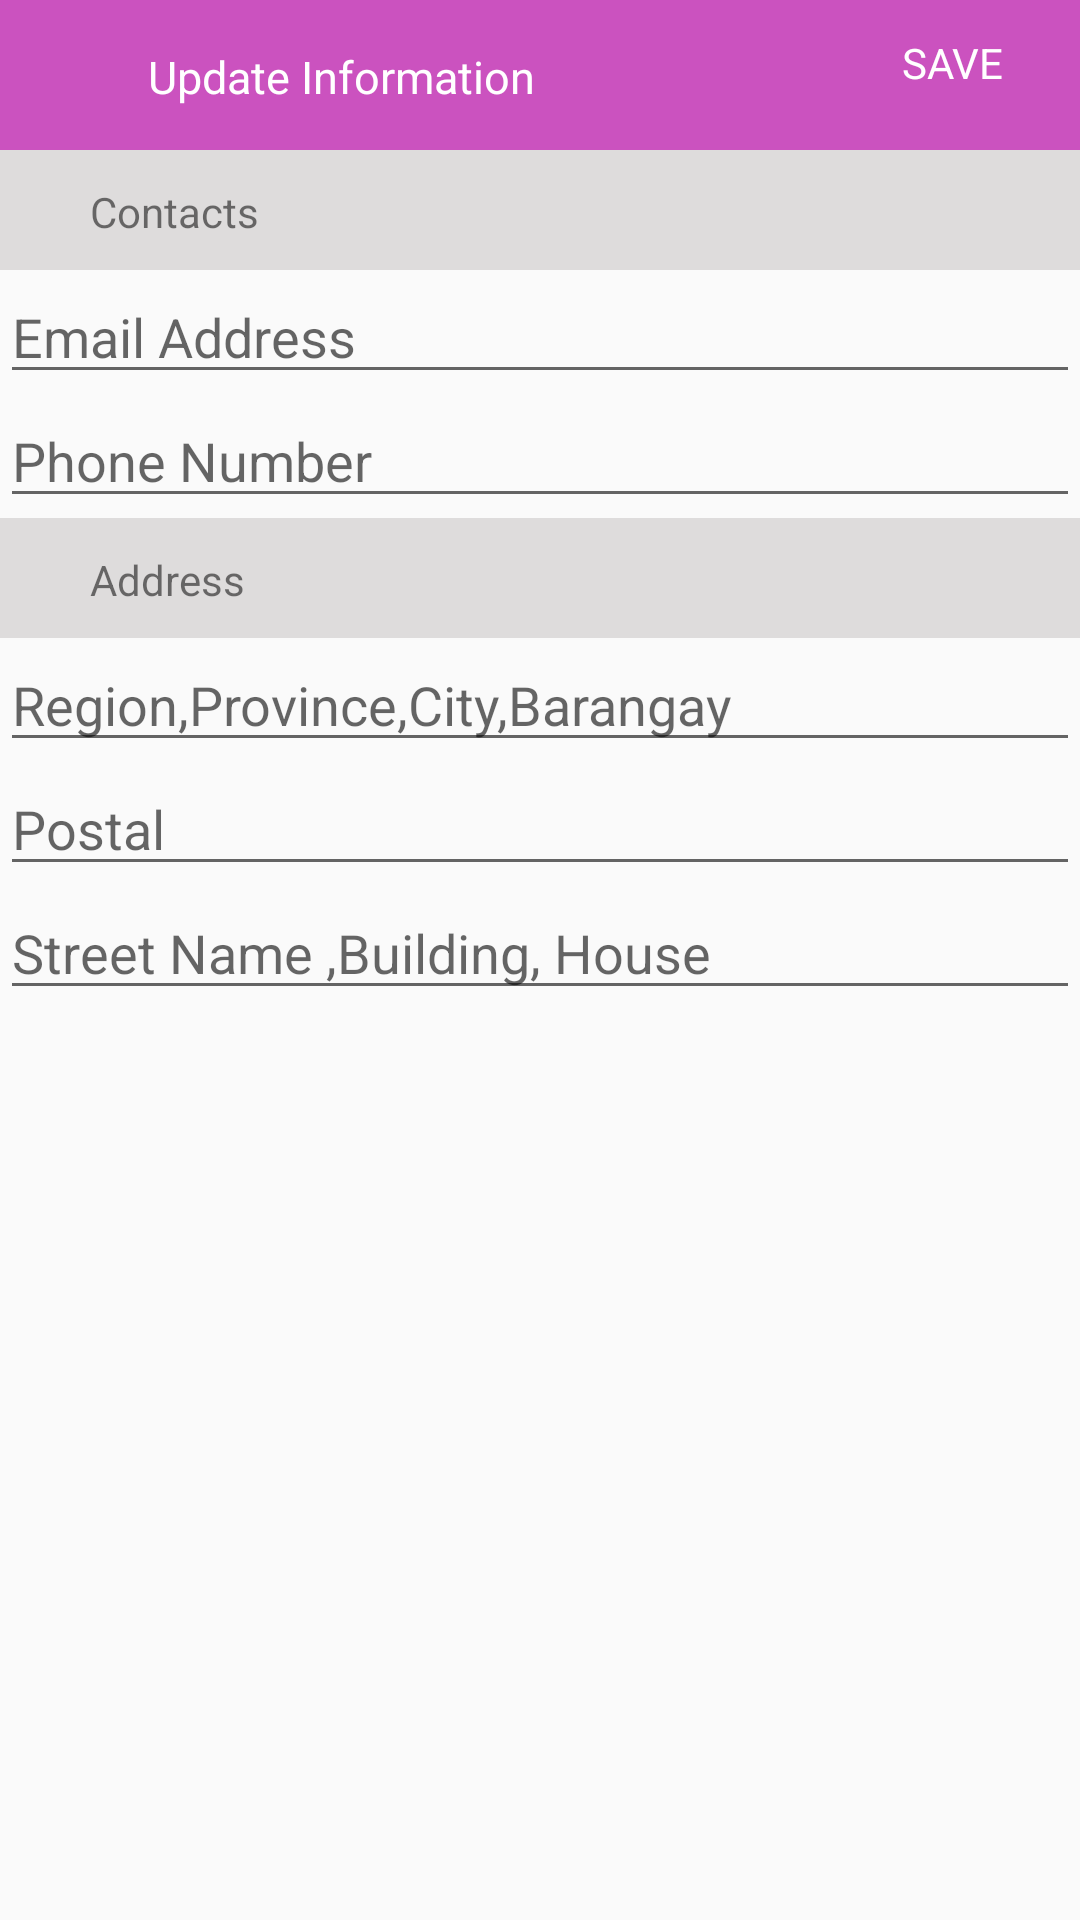

Produce the Android XML layout that renders to this screen, including the resource entries it uses.
<!-- AndroidManifest.xml: application theme Theme.EDUCTIONERY -->
<!-- res/layout/fragment_user_update_info.xml -->
<?xml version="1.0" encoding="utf-8"?>
<androidx.constraintlayout.widget.ConstraintLayout xmlns:android="http://schemas.android.com/apk/res/android"
    xmlns:app="http://schemas.android.com/apk/res-auto"
    xmlns:tools="http://schemas.android.com/tools"
    android:layout_width="match_parent"
    android:layout_height="match_parent"
    tools:context=".UserUpdateInfo">

    <View
        android:id="@+id/top"
        android:layout_width="match_parent"
        android:layout_height="50dp"

        android:background="@drawable/rounder"
        app:layout_constraintEnd_toEndOf="parent"
        app:layout_constraintHorizontal_bias="0.0"
        app:layout_constraintStart_toStartOf="parent"
        app:layout_constraintTop_toTopOf="parent" />


    <TextView
        android:id="@+id/saveUpdatedInfo"
        android:layout_width="wrap_content"
        android:layout_height="wrap_content"
        app:layout_constraintBottom_toBottomOf="parent"
        app:layout_constraintEnd_toEndOf="@+id/top"
        app:layout_constraintHorizontal_bias="0.828"
        app:layout_constraintStart_toEndOf="@+id/textView3"
        app:layout_constraintTop_toTopOf="parent"
        app:layout_constraintVertical_bias="0.018"
        android:text="SAVE"
        android:textColor="@color/white"
        />

    <TextView
        android:id="@+id/textView3"
        android:layout_width="wrap_content"
        android:layout_height="51dp"
        android:layout_alignParentStart="true"
        android:layout_alignParentTop="true"
        android:layout_alignParentEnd="true"
        android:layout_alignParentBottom="true"
        android:gravity="center"
        android:text="Update Information"
        android:textColor="@color/white"
        android:textSize="15sp"
        app:layout_constraintBottom_toBottomOf="parent"
        app:layout_constraintEnd_toEndOf="@+id/top"
        app:layout_constraintHorizontal_bias="0.214"
        app:layout_constraintStart_toStartOf="parent"
        app:layout_constraintTop_toTopOf="parent"
        app:layout_constraintVertical_bias="0.0" />

    <ImageView
        android:id="@+id/back"
        android:layout_width="wrap_content"
        android:layout_height="50dp"

        android:src="@drawable/ic_baseline_arrow_back_24"
        app:layout_constraintBottom_toBottomOf="parent"
        app:layout_constraintEnd_toEndOf="@+id/top"
        app:layout_constraintHorizontal_bias="0.041"
        app:layout_constraintStart_toStartOf="parent"
        app:layout_constraintTop_toTopOf="parent"
        app:layout_constraintVertical_bias="0.001" />


    <LinearLayout
        android:layout_width="match_parent"
        android:layout_height="match_parent"
        android:orientation="vertical"
        app:layout_constraintBottom_toBottomOf="parent"
        app:layout_constraintEnd_toEndOf="parent"
        android:layout_marginTop="50dp"
        app:layout_constraintStart_toStartOf="parent"
        app:layout_constraintTop_toTopOf="parent">


        <LinearLayout
            android:id="@+id/contact"
            android:layout_width="match_parent"
            android:layout_height="40dp"

            android:background="#DEDCDC"
            android:orientation="vertical">

            <TextView
                android:layout_width="wrap_content"
                android:layout_height="wrap_content"
                android:layout_marginStart="30dp"
                android:layout_marginTop="11dp"
                android:text="Contacts" />


        </LinearLayout>

        <EditText
            android:id="@+id/updatedEmail"
            android:layout_width="match_parent"
            android:layout_height="wrap_content"
            android:hint="Email Address"
            />
        <EditText
            android:id="@+id/updatedPhone"
            android:layout_width="match_parent"
            android:layout_height="wrap_content"
            android:hint="Phone Number"
            />


        <LinearLayout
            android:id="@+id/address"
            android:layout_width="match_parent"
            android:layout_height="40dp"

            android:background="#DEDCDC"
            android:orientation="vertical">

            <TextView
                android:layout_width="wrap_content"
                android:layout_height="wrap_content"
                android:layout_marginStart="30dp"
                android:layout_marginTop="11dp"
                android:text="Address" />


        </LinearLayout>

        <EditText
            android:id="@+id/region"
            android:layout_width="match_parent"
            android:layout_height="wrap_content"
            android:hint="Region,Province,City,Barangay"
            />
        <EditText
            android:id="@+id/postal"
            android:layout_width="match_parent"
            android:layout_height="wrap_content"
            android:hint="Postal"
            />
        <EditText
            android:id="@+id/street"
            android:layout_width="match_parent"
            android:layout_height="wrap_content"
            android:hint="Street Name ,Building, House"
            />


    </LinearLayout>


</androidx.constraintlayout.widget.ConstraintLayout>
<!-- resources referenced by this layout -->
<resources>
  <color name="white">#FFFFFFFF</color>
  <!-- drawable rounder (drawable) -->
  <?xml version="1.0" encoding="utf-8"?>
  <shape xmlns:android="http://schemas.android.com/apk/res/android" android:shape="rectangle">
   <solid android:color="@color/pinky"/>
  
          />
  
  </shape>
  <style name="Theme.EDUCTIONERY" parent="Theme.AppCompat.Light.NoActionBar">
          
  
          <item name="colorPrimaryVariant">@color/pinky</item>
          <item name="colorOnPrimary">@color/white</item>
          
          <item name="colorSecondary">@color/teal_200</item>
          <item name="colorSecondaryVariant">@color/teal_700</item>
          <item name="colorOnSecondary">@color/black</item>
          
          <item name="android:statusBarColor" tools:targetApi="l">?attr/colorPrimaryVariant</item>
          
      </style>
  <color name="pinky">#CB52BF</color>
  <color name="teal_200">#FF03DAC5</color>
  <color name="teal_700">#FF018786</color>
  <color name="black">#FF000000</color>
</resources>
